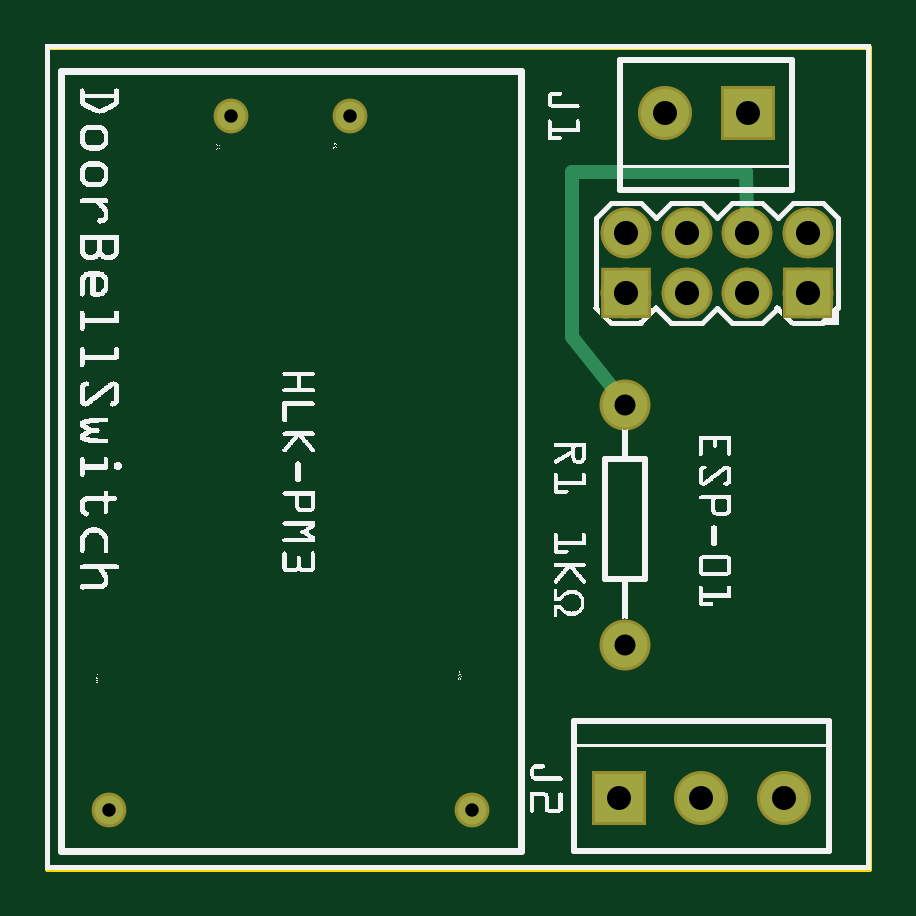
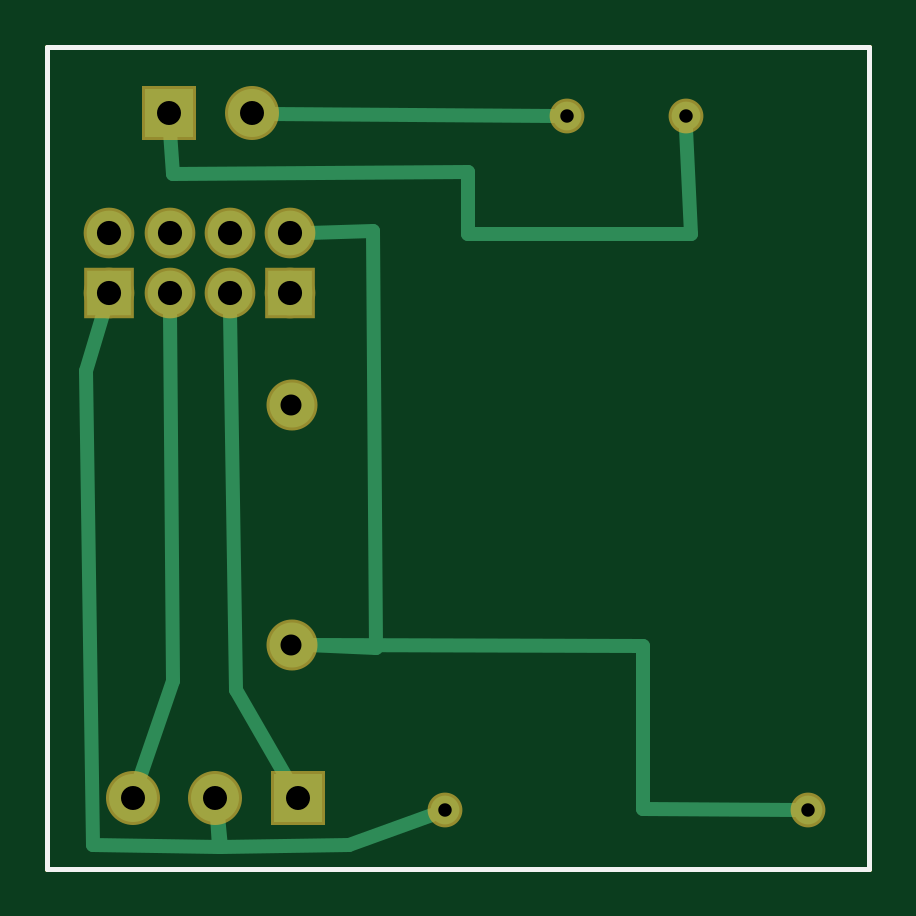
Circuit board: 8 layer files. Board 34.8 x 34.8 mm.
- outline: DoorBellSwitch_contour.gm1 (395 bytes)
- bottom_copper: DoorBellSwitch_copperBottom.gbl (1615 bytes)
- top_copper: DoorBellSwitch_copperTop.gtl (1088 bytes)
- drill: DoorBellSwitch_drill.txt (484 bytes)
- bottom_mask: DoorBellSwitch_maskBottom.gbs (780 bytes)
- top_mask: DoorBellSwitch_maskTop.gts (917 bytes)
- bottom_silk: DoorBellSwitch_silkBottom.gbo (383 bytes)
- top_silk: DoorBellSwitch_silkTop.gto (145611 bytes)

=== outline: DoorBellSwitch_contour.gm1 ===
G04 MADE WITH FRITZING*
G04 WWW.FRITZING.ORG*
G04 DOUBLE SIDED*
G04 HOLES PLATED*
G04 CONTOUR ON CENTER OF CONTOUR VECTOR*
%ASAXBY*%
%FSLAX23Y23*%
%MOIN*%
%OFA0B0*%
%SFA1.0B1.0*%
%ADD10R,1.377950X1.377950*%
%ADD11C,0.008000*%
%ADD10C,0.008*%
%LNCONTOUR*%
G90*
G70*
G54D10*
G54D11*
X4Y1374D02*
X1374Y1374D01*
X1374Y4D01*
X4Y4D01*
X4Y1374D01*
D02*
G04 End of contour*
M02*
=== bottom_copper: DoorBellSwitch_copperBottom.gbl ===
G04 MADE WITH FRITZING*
G04 WWW.FRITZING.ORG*
G04 DOUBLE SIDED*
G04 HOLES PLATED*
G04 CONTOUR ON CENTER OF CONTOUR VECTOR*
%ASAXBY*%
%FSLAX23Y23*%
%MOIN*%
%OFA0B0*%
%SFA1.0B1.0*%
%ADD10C,0.074472*%
%ADD11C,0.047978*%
%ADD12C,0.080000*%
%ADD13C,0.075000*%
%ADD14R,0.074472X0.074108*%
%ADD15R,0.080000X0.080000*%
%ADD16C,0.024000*%
%LNCOPPER0*%
G90*
G70*
G54D10*
X1271Y963D03*
X1271Y1063D03*
X1170Y963D03*
X1170Y1063D03*
X1070Y963D03*
X1070Y1063D03*
X969Y963D03*
X969Y1063D03*
G54D11*
X310Y1259D03*
X508Y1259D03*
X712Y102D03*
X106Y102D03*
G54D12*
X1171Y1263D03*
X1033Y1263D03*
G54D13*
X967Y377D03*
X967Y777D03*
G54D12*
X956Y122D03*
X1094Y122D03*
X1232Y122D03*
G54D14*
X1271Y963D03*
X969Y963D03*
G54D15*
X1171Y1263D03*
X956Y122D03*
G54D16*
X673Y1165D02*
X1165Y1162D01*
D02*
X1165Y1162D02*
X1169Y1232D01*
D02*
X673Y1062D02*
X673Y1165D01*
D02*
X309Y1237D02*
X301Y1062D01*
D02*
X301Y1062D02*
X673Y1062D01*
D02*
X1069Y931D02*
X1059Y301D01*
D02*
X1059Y301D02*
X972Y149D01*
D02*
X530Y1259D02*
X1002Y1262D01*
D02*
X938Y1063D02*
X831Y1066D01*
D02*
X831Y1066D02*
X827Y371D01*
D02*
X827Y371D02*
X939Y376D01*
D02*
X733Y94D02*
X871Y44D01*
D02*
X871Y44D02*
X1085Y40D01*
D02*
X1085Y40D02*
X1090Y91D01*
D02*
X1298Y44D02*
X1088Y40D01*
D02*
X1088Y40D02*
X1092Y91D01*
D02*
X1309Y834D02*
X1298Y44D01*
D02*
X1280Y933D02*
X1309Y834D01*
D02*
X1165Y316D02*
X1170Y931D01*
D02*
X1222Y152D02*
X1165Y316D01*
D02*
X382Y103D02*
X382Y375D01*
D02*
X382Y375D02*
X939Y377D01*
D02*
X128Y102D02*
X382Y103D01*
G04 End of Copper0*
M02*
=== top_copper: DoorBellSwitch_copperTop.gtl ===
G04 MADE WITH FRITZING*
G04 WWW.FRITZING.ORG*
G04 DOUBLE SIDED*
G04 HOLES PLATED*
G04 CONTOUR ON CENTER OF CONTOUR VECTOR*
%ASAXBY*%
%FSLAX23Y23*%
%MOIN*%
%OFA0B0*%
%SFA1.0B1.0*%
%ADD10C,0.074472*%
%ADD11C,0.047978*%
%ADD12C,0.080000*%
%ADD13C,0.075000*%
%ADD14R,0.074472X0.074108*%
%ADD15R,0.080000X0.080000*%
%ADD16C,0.024000*%
%LNCOPPER1*%
G90*
G70*
G54D10*
X1271Y963D03*
X1271Y1063D03*
X1170Y963D03*
X1170Y1063D03*
X1070Y963D03*
X1070Y1063D03*
X969Y963D03*
X969Y1063D03*
X1271Y963D03*
X1271Y1063D03*
X1170Y963D03*
X1170Y1063D03*
X1070Y963D03*
X1070Y1063D03*
X969Y963D03*
X969Y1063D03*
G54D11*
X310Y1259D03*
X508Y1259D03*
X712Y102D03*
X106Y102D03*
G54D12*
X1171Y1263D03*
X1033Y1263D03*
G54D13*
X967Y377D03*
X967Y777D03*
G54D12*
X956Y122D03*
X1094Y122D03*
X1232Y122D03*
G54D14*
X1271Y963D03*
X1271Y963D03*
X969Y963D03*
G54D15*
X1171Y1263D03*
X956Y122D03*
G54D16*
X1170Y1094D02*
X1169Y1165D01*
D02*
X1169Y1165D02*
X879Y1165D01*
D02*
X879Y1165D02*
X879Y890D01*
D02*
X879Y890D02*
X950Y800D01*
G04 End of Copper1*
M02*
=== drill: DoorBellSwitch_drill.txt ===
; NON-PLATED HOLES START AT T1
; THROUGH (PLATED) HOLES START AT T100
M48
INCH
T100C0.040255
T101C0.035000
T102C0.040000
T103C0.022422
%
T100
X009689Y009626
X011702Y009626
X012709Y009626
X012709Y010626
X010696Y009626
X010696Y010626
X011702Y010626
X009689Y010626
T101
X009672Y007773
X009672Y003773
T102
X012317Y001221
X010939Y001221
X010331Y012626
X009561Y001221
X011709Y012626
T103
X003104Y012589
X007119Y001019
X005076Y012589
X001060Y001019
T00
M30

=== bottom_mask: DoorBellSwitch_maskBottom.gbs ===
G04 MADE WITH FRITZING*
G04 WWW.FRITZING.ORG*
G04 DOUBLE SIDED*
G04 HOLES PLATED*
G04 CONTOUR ON CENTER OF CONTOUR VECTOR*
%ASAXBY*%
%FSLAX23Y23*%
%MOIN*%
%OFA0B0*%
%SFA1.0B1.0*%
%ADD10C,0.084472*%
%ADD11C,0.057978*%
%ADD12C,0.090000*%
%ADD13C,0.085000*%
%ADD14R,0.084472X0.084108*%
%ADD15R,0.090000X0.090000*%
%LNMASK0*%
G90*
G70*
G54D10*
X1271Y963D03*
X1271Y1063D03*
X1170Y963D03*
X1170Y1063D03*
X1070Y963D03*
X1070Y1063D03*
X969Y963D03*
X969Y1063D03*
G54D11*
X310Y1259D03*
X508Y1259D03*
X712Y102D03*
X106Y102D03*
G54D12*
X1171Y1263D03*
X1033Y1263D03*
G54D13*
X967Y377D03*
X967Y777D03*
G54D12*
X956Y122D03*
X1094Y122D03*
X1232Y122D03*
G54D14*
X1271Y963D03*
X969Y963D03*
G54D15*
X1171Y1263D03*
X956Y122D03*
G04 End of Mask0*
M02*
=== top_mask: DoorBellSwitch_maskTop.gts ===
G04 MADE WITH FRITZING*
G04 WWW.FRITZING.ORG*
G04 DOUBLE SIDED*
G04 HOLES PLATED*
G04 CONTOUR ON CENTER OF CONTOUR VECTOR*
%ASAXBY*%
%FSLAX23Y23*%
%MOIN*%
%OFA0B0*%
%SFA1.0B1.0*%
%ADD10C,0.084472*%
%ADD11C,0.057978*%
%ADD12C,0.090000*%
%ADD13C,0.085000*%
%ADD14R,0.084472X0.084108*%
%ADD15R,0.090000X0.090000*%
%LNMASK1*%
G90*
G70*
G54D10*
X1271Y963D03*
X1271Y1063D03*
X1170Y963D03*
X1170Y1063D03*
X1070Y963D03*
X1070Y1063D03*
X969Y963D03*
X969Y1063D03*
X1271Y963D03*
X1271Y1063D03*
X1170Y963D03*
X1170Y1063D03*
X1070Y963D03*
X1070Y1063D03*
X969Y963D03*
X969Y1063D03*
G54D11*
X310Y1259D03*
X508Y1259D03*
X712Y102D03*
X106Y102D03*
G54D12*
X1171Y1263D03*
X1033Y1263D03*
G54D13*
X967Y377D03*
X967Y777D03*
G54D12*
X956Y122D03*
X1094Y122D03*
X1232Y122D03*
G54D14*
X1271Y963D03*
X1271Y963D03*
X969Y963D03*
G54D15*
X1171Y1263D03*
X956Y122D03*
G04 End of Mask1*
M02*
=== bottom_silk: DoorBellSwitch_silkBottom.gbo ===
G04 MADE WITH FRITZING*
G04 WWW.FRITZING.ORG*
G04 DOUBLE SIDED*
G04 HOLES PLATED*
G04 CONTOUR ON CENTER OF CONTOUR VECTOR*
%ASAXBY*%
%FSLAX23Y23*%
%MOIN*%
%OFA0B0*%
%SFA1.0B1.0*%
%ADD10R,1.377950X1.377950X1.361950X1.361950*%
%ADD11C,0.008000*%
%LNSILK0*%
G90*
G70*
G54D11*
X4Y1374D02*
X1374Y1374D01*
X1374Y4D01*
X4Y4D01*
X4Y1374D01*
D02*
G04 End of Silk0*
M02*
=== top_silk: DoorBellSwitch_silkTop.gto (145611 bytes, source omitted) ===
